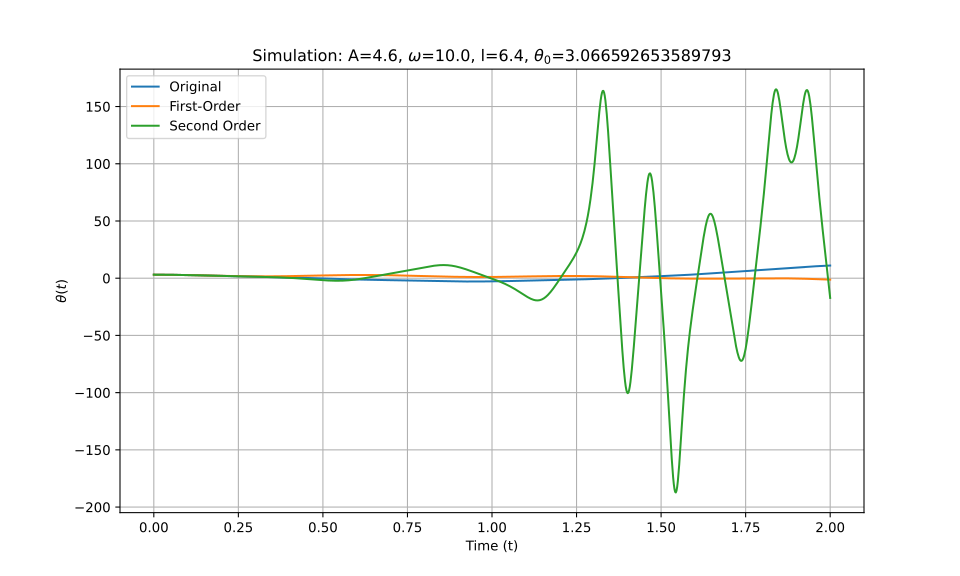

Source data for this figure (header and first rows):
t_eval, Equation_1, Equation_2, Equation_3
0.0, 3.067, 3.067, 3.067
0.002002, 3.066, 3.066, 3.066
0.004004, 3.066, 3.066, 3.066
0.006006, 3.065, 3.065, 3.065
0.008008, 3.064, 3.064, 3.064
0.01001, 3.063, 3.063, 3.063
0.01201, 3.061, 3.061, 3.061
0.01401, 3.06, 3.06, 3.06
0.01602, 3.057, 3.057, 3.057
0.01802, 3.055, 3.055, 3.055
0.02002, 3.052, 3.052, 3.052
0.02202, 3.049, 3.049, 3.049
0.02402, 3.046, 3.046, 3.046
0.02603, 3.042, 3.042, 3.042
0.02803, 3.038, 3.038, 3.038
0.03003, 3.034, 3.034, 3.034
0.03203, 3.03, 3.03, 3.03
0.03403, 3.025, 3.025, 3.025
0.03604, 3.02, 3.02, 3.02
0.03804, 3.015, 3.015, 3.015
0.04004, 3.009, 3.009, 3.009
0.04204, 3.004, 3.004, 3.004
0.04404, 2.998, 2.998, 2.998
0.04605, 2.991, 2.991, 2.991
0.04805, 2.985, 2.985, 2.985
0.05005, 2.978, 2.978, 2.978
0.05205, 2.971, 2.971, 2.971
0.05405, 2.964, 2.964, 2.964
0.05606, 2.956, 2.956, 2.956
0.05806, 2.949, 2.948, 2.949
0.06006, 2.941, 2.94, 2.941
0.06206, 2.932, 2.932, 2.932
0.06406, 2.924, 2.924, 2.924
0.06607, 2.915, 2.915, 2.915
0.06807, 2.906, 2.906, 2.906
0.07007, 2.897, 2.897, 2.897
0.07207, 2.888, 2.887, 2.888
0.07407, 2.879, 2.878, 2.879
0.07608, 2.869, 2.868, 2.869
0.07808, 2.859, 2.858, 2.859
0.08008, 2.849, 2.848, 2.849
0.08208, 2.838, 2.837, 2.838
0.08408, 2.828, 2.826, 2.828
0.08609, 2.817, 2.816, 2.817
0.08809, 2.806, 2.805, 2.806
0.09009, 2.795, 2.793, 2.795
0.09209, 2.784, 2.782, 2.784
0.09409, 2.773, 2.77, 2.773
0.0961, 2.761, 2.759, 2.761
0.0981, 2.75, 2.747, 2.75
0.1001, 2.738, 2.735, 2.738
0.1021, 2.726, 2.722, 2.726
0.1041, 2.714, 2.71, 2.714
0.1061, 2.701, 2.697, 2.701
0.1081, 2.689, 2.685, 2.689
0.1101, 2.677, 2.672, 2.677
0.1121, 2.664, 2.659, 2.664
0.1141, 2.651, 2.646, 2.651
0.1161, 2.638, 2.633, 2.638
0.1181, 2.625, 2.619, 2.625
... 940 more rows
